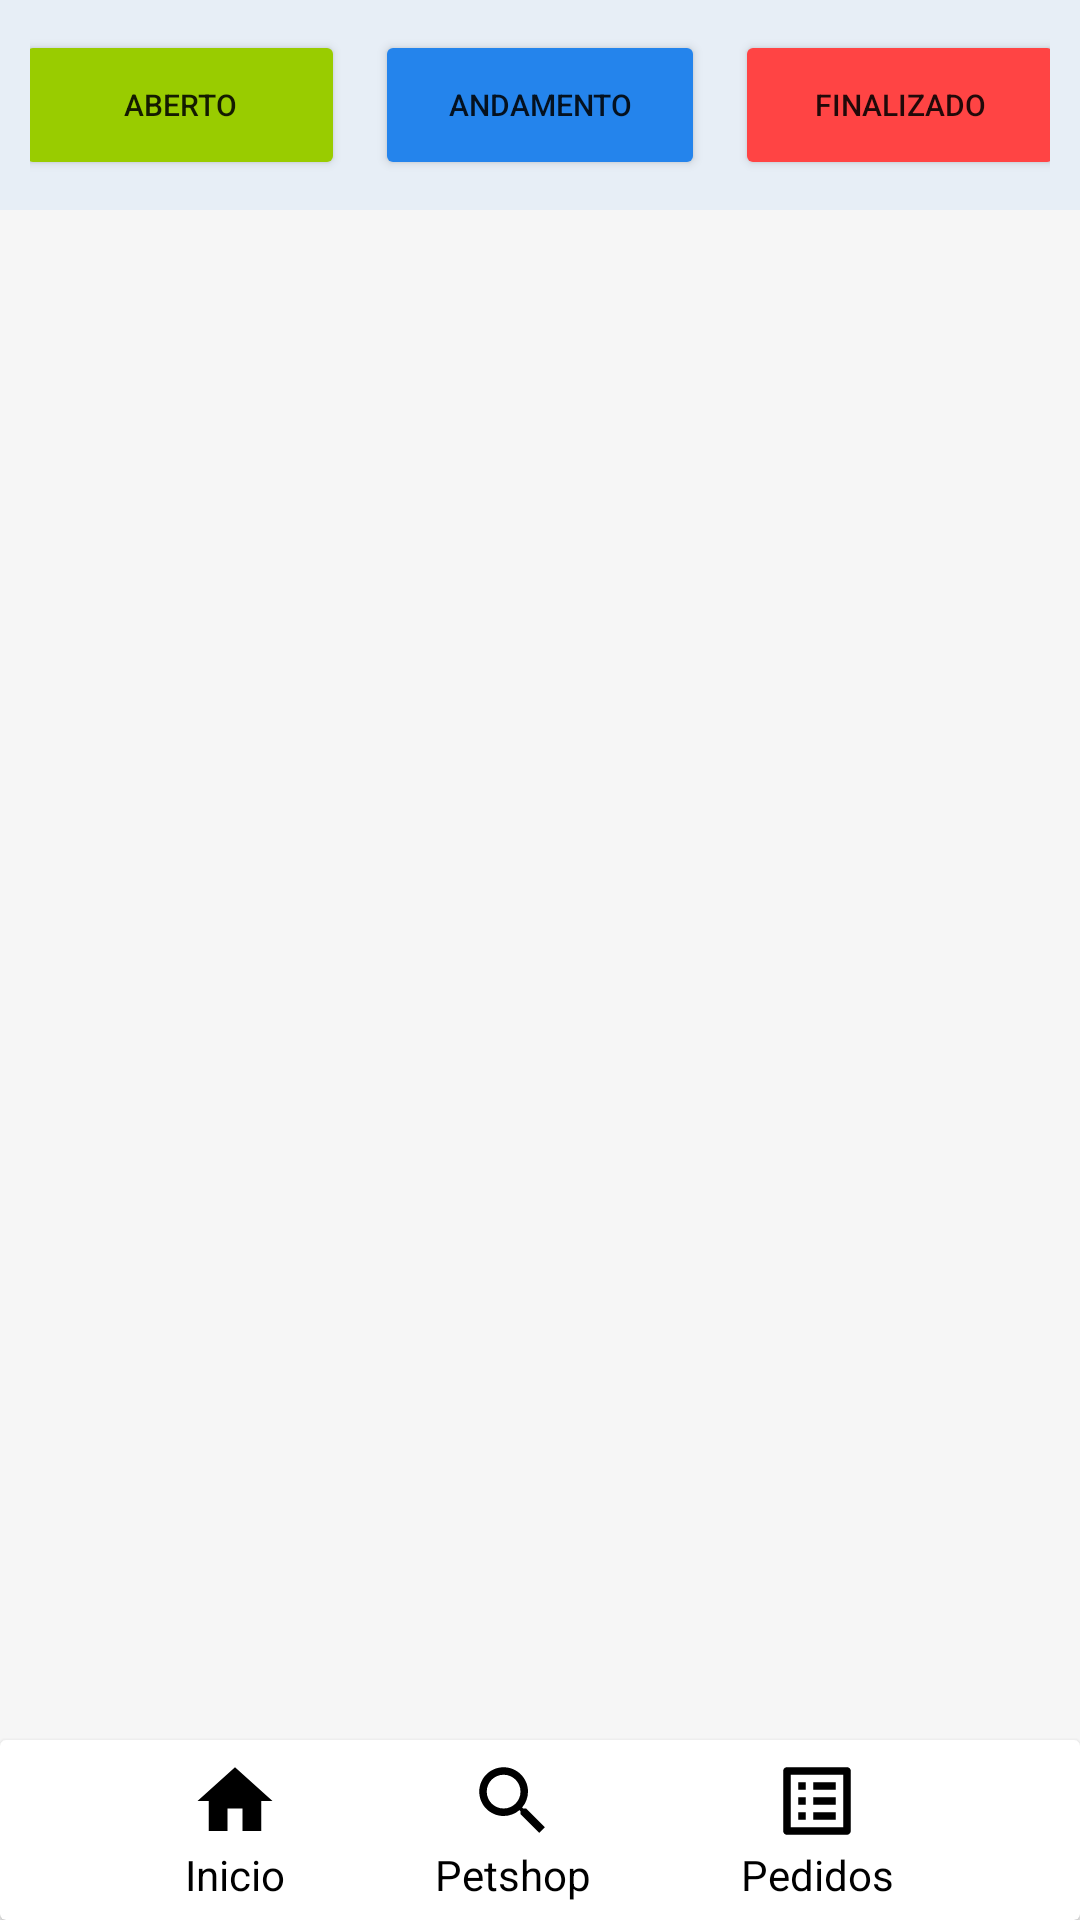

Reconstruct the res/layout file that produces this screen, plus the resources it refers to.
<!-- AndroidManifest.xml: application theme Theme.Ipet -->
<!-- res/layout/activity_pedidos.xml -->
<?xml version="1.0" encoding="utf-8"?>
<FrameLayout xmlns:android="http://schemas.android.com/apk/res/android"
    android:layout_width="match_parent"
    android:layout_height="match_parent"
    xmlns:app="http://schemas.android.com/apk/res-auto"
    xmlns:tools="http://schemas.android.com/tools"
    android:background="@color/gray_1"
    tools:context="com.example.ipet.Pedidos">



    <TextView
        android:id="@+id/tt_title_page_pedidos"
        android:layout_width="match_parent"
        android:layout_height="70dp"
        android:background="#122484EC"
        android:hint="Pedidos"
        android:textAlignment="center"
        android:gravity="center"
        android:textSize="25sp"
        android:textColorHint="#2484EC"
        android:textStyle="bold"
        app:layout_constraintTop_toTopOf="parent"
        app:layout_constraintStart_toStartOf="parent"
        />

    <LinearLayout
        android:id="@+id/ll_status_btn"
        android:layout_width="match_parent"
        android:layout_height="50dp"
        android:layout_margin="10dp"
        android:layout_marginTop="30dp"
        android:textSize="20sp"
        android:gravity="center"
        app:layout_constraintStart_toStartOf="parent"
        app:layout_constraintTop_toBottomOf="@+id/tt_title_page_pedidos"
        >

        <Button
            android:id="@+id/btn_status_aberto"
            android:layout_width="110dp"
            android:layout_height="50dp"
            android:text="Aberto"
            android:textSize="10sp"
            android:onClick="irStatusAberto"

            android:backgroundTint="@android:color/holo_green_light"
            android:layout_margin="5dp"
            app:layout_constraintTop_toTopOf="parent"
            app:layout_constraintEnd_toEndOf="parent"
            />

        <Button
            android:id="@+id/btn_status_andamento"
            android:layout_width="110dp"
            android:layout_height="50dp"
            android:layout_margin="5dp"
            android:textSize="10sp"
            android:onClick="irStatusAndamento"

            android:text="Andamento"
            android:backgroundTint="@color/blue_1"
            app:layout_constraintTop_toTopOf="parent"
            app:layout_constraintEnd_toEndOf="parent"

            />

        <Button
            android:id="@+id/btn_status_finalizado"
            android:layout_width="110dp"
            android:layout_height="50dp"
            android:layout_margin="5dp"
            android:textSize="10sp"
            android:text="Finalizado"
            android:backgroundTint="@android:color/holo_red_light"
            app:layout_constraintTop_toTopOf="parent"
            app:layout_constraintEnd_toEndOf="parent"
            android:onClick="irStatusFinalizado"
            />

    </LinearLayout>

    <LinearLayout
        android:layout_width="match_parent"
        android:layout_height="wrap_content"
        android:layout_marginTop="16dp"
        android:gravity="center"
        android:orientation="vertical"

        app:layout_constraintTop_toBottomOf="@+id/ll_status_btn">



            <androidx.recyclerview.widget.RecyclerView
                android:id="@+id/lista_pedidos"
                android:layout_width="wrap_content"
                android:layout_height="wrap_content"
                android:layout_marginTop="60dp"
                android:layout_marginBottom="60dp"
                android:visibility="visible"

                tools:listitem="@layout/pedidos_item" />

    </LinearLayout>
        <androidx.cardview.widget.CardView
            android:layout_gravity="bottom"
            android:layout_width="match_parent"
            android:layout_height="60dp"
            >


            <LinearLayout
                android:layout_width="wrap_content"
                android:layout_height="wrap_content"
                android:orientation="horizontal"
                android:layout_gravity="center">


                <LinearLayout
                    android:layout_width="wrap_content"
                    android:layout_height="wrap_content"
                    android:orientation="vertical"
                    android:id="@+id/img_inicio"
                    android:gravity="center"
                    android:onClick="irTelaHome"
                    >

                    <ImageView
                        android:id="@+id/add_inicio"
                        android:layout_width="wrap_content"
                        android:layout_height="wrap_content"
                        android:src="@drawable/ic_baseline_home_24"
                        />
                    <TextView
                        android:layout_width="wrap_content"
                        android:layout_height="wrap_content"
                        android:textColor="@color/black"
                        android:text="Inicio"/>


                </LinearLayout>



                <LinearLayout
                    android:layout_width="wrap_content"
                    android:layout_height="wrap_content"
                    android:orientation="vertical"
                    android:gravity="center"
                    android:layout_marginLeft="50dp"
                    android:onClick="irTelaPetshops"
                    >

                    <ImageView
                        android:layout_width="wrap_content"
                        android:layout_height="wrap_content"
                        android:src="@drawable/ic_baseline_search_24" />
                    <TextView
                        android:layout_width="wrap_content"
                        android:layout_height="wrap_content"
                        android:textColor="@color/black"
                        android:text="Petshop"/>

                </LinearLayout>

                <LinearLayout
                    android:layout_width="wrap_content"
                    android:layout_height="wrap_content"
                    android:orientation="vertical"
                    android:gravity="center"
                    android:layout_marginLeft="50dp"
                    android:onClick="irTelaPedidos"
                    >

                    <ImageView
                        android:layout_width="wrap_content"
                        android:layout_height="wrap_content"
                        android:src="@drawable/ic_baseline_list_alt_24" />
                    <TextView
                        android:layout_width="wrap_content"
                        android:layout_height="wrap_content"
                        android:textColor="@color/black"
                        android:text="Pedidos"/>

                </LinearLayout>


            </LinearLayout>

        </androidx.cardview.widget.CardView>



</FrameLayout>
<!-- res/layout/pedidos_item.xml (included above) -->
<?xml version="1.0" encoding="utf-8"?>
<LinearLayout xmlns:android="http://schemas.android.com/apk/res/android"
    android:orientation="horizontal"
    android:layout_width="350dp"
    android:layout_height="150dp"
    android:background="@color/white"
    xmlns:app="http://schemas.android.com/apk/res-auto"
    android:layout_margin="10dp"
    android:id="@+id/ll_item_pedido"
    >
    <androidx.cardview.widget.CardView
        android:id="@+id/card_view_pedidos"
        android:layout_width="350dp"
        android:layout_height="match_parent"
        app:cardCornerRadius="5dp"
        app:cardElevation="10dp"
        android:background="@color/white"
        app:cardBackgroundColor="@android:color/white"
        >
        <LinearLayout
            android:id="@+id/ll_card_view_pedidos"
            android:layout_width="350dp"
            android:layout_height="match_parent">

            <ImageView
                android:id="@+id/petshop_pedido"
                android:layout_width="90dp"
                android:layout_height="90dp"
                android:layout_gravity="center"
                android:layout_marginStart="10dp"
                android:layout_marginEnd="10dp"
                android:src="@mipmap/ic_launcher"
                app:layout_constraintStart_toStartOf="parent"
                app:layout_constraintTop_toTopOf="parent" />

            <LinearLayout
                android:id="@+id/ll_info_pedido"
                android:layout_width="200dp"
                android:layout_height="wrap_content"
                android:orientation="vertical"
                android:layout_marginStart="20dp"
                android:layout_gravity="center"
                app:layout_constraintTop_toTopOf="parent"
                app:layout_constraintStart_toEndOf="@+id/petshop_pedido"
                app:layout_constraintEnd_toStartOf="@+id/btn_pedidos_detalhes"
                >


                <TextView
                    android:id="@+id/valor_total"
                    android:layout_width="wrap_content"
                    android:layout_height="wrap_content"
                    android:textSize="24dp"
                    android:text="Cobasi"
                    android:textColor="@android:color/black"
                    android:layout_marginBottom="5dp"
                    android:textStyle="bold"
                    android:maxLength="10"
                    android:layout_marginStart="10dp"
                    android:layout_marginTop="5dp"
                    android:layout_marginEnd="10dp"
                    app:layout_constraintTop_toTopOf="parent"
                    app:layout_constraintStart_toEndOf="@+id/petshop_pedido"
                    />

                <TextView
                    android:id="@+id/id_pedido"
                    android:layout_width="wrap_content"
                    android:layout_height="wrap_content"
                    android:text="Nª 134"
                    android:maxLength="16"
                    android:textSize="16dp"
                    android:textColor="@android:color/holo_green_light"
                    android:textStyle="bold"
                    android:layout_marginStart="10dp"
                    android:layout_marginTop="2dp"
                    android:layout_marginEnd="10dp"
                    android:layout_marginBottom="5dp"
                    app:layout_constraintTop_toBottomOf="@+id/nome_petshop"
                    app:layout_constraintStart_toEndOf="@+id/petshop_pedido"
                    />
                <TextView
                    android:id="@+id/pagamento"
                    android:layout_width="wrap_content"
                    android:layout_height="wrap_content"
                    android:text="R$ 140,00"
                    android:textSize="16dp"
                    android:maxLength="18"
                    android:textColor="@android:color/black"
                    android:textStyle="bold"
                    android:layout_marginStart="10dp"
                    android:layout_marginBottom="5dp"
                    android:layout_marginTop="2dp"
                    android:layout_marginEnd="10dp"
                    app:layout_constraintTop_toBottomOf="@+id/numero_pedido"
                    app:layout_constraintStart_toEndOf="@+id/petshop_pedido"
                    />
                <TextView
                    android:id="@+id/status"
                    android:layout_width="wrap_content"
                    android:layout_height="wrap_content"
                    android:text="Aberto"
                    android:textSize="16dp"
                    android:maxLength="16"
                    android:layout_marginBottom="5dp"
                    android:textColor="@android:color/black"
                    android:textStyle="bold"
                    android:layout_marginStart="10dp"
                    android:layout_marginTop="2dp"
                    android:layout_marginEnd="10dp"
                    app:layout_constraintTop_toBottomOf="@+id/valor_pedido"
                    app:layout_constraintStart_toEndOf="@+id/petshop_pedido"
                    />

            </LinearLayout>
        </LinearLayout>




    </androidx.cardview.widget.CardView>

</LinearLayout>
<!-- resources referenced by this layout -->
<resources>
  <color name="black">#FF000000</color>
  <color name="blue_1">#2484EC</color>
  <color name="gray_1">#F6F6F6</color>
  <color name="white">#FFFFFFFF</color>
  <!-- drawable ic_baseline_home_24 (drawable) -->
  <vector xmlns:android="http://schemas.android.com/apk/res/android"
      android:width="30dp"
      android:height="30dp"
      android:viewportWidth="24"
      android:viewportHeight="24">
    <path
        android:fillColor="@android:color/black"
        android:pathData="M10,20v-6h4v6h5v-8h3L12,3 2,12h3v8z"/>
  </vector>
  <!-- drawable ic_baseline_list_alt_24 (drawable) -->
  <vector android:height="30dp"
      android:viewportHeight="24" android:viewportWidth="24"
      android:width="30dp" xmlns:android="http://schemas.android.com/apk/res/android">
      <path
          android:fillColor="@android:color/black"
          android:pathData="M19,5v14L5,19L5,5h14m1.1,-2L3.9,3c-0.5,0 -0.9,0.4 -0.9,0.9v16.2c0,0.4 0.4,0.9 0.9,0.9h16.2c0.4,0 0.9,-0.5 0.9,-0.9L21,3.9c0,-0.5 -0.5,-0.9 -0.9,-0.9zM11,7h6v2h-6L11,7zM11,11h6v2h-6v-2zM11,15h6v2h-6zM7,7h2v2L7,9zM7,11h2v2L7,13zM7,15h2v2L7,17z"
          />
  </vector>
  <!-- drawable ic_baseline_search_24 (drawable) -->
  <vector xmlns:android="http://schemas.android.com/apk/res/android"
      android:width="30dp"
      android:height="30dp"
      android:viewportWidth="24"
      android:viewportHeight="24"
     >
    <path
        android:fillColor="@android:color/black"
        android:pathData="M15.5,14h-0.79l-0.28,-0.27C15.41,12.59 16,11.11 16,9.5 16,5.91 13.09,3 9.5,3S3,5.91 3,9.5 5.91,16 9.5,16c1.61,0 3.09,-0.59 4.23,-1.57l0.27,0.28v0.79l5,4.99L20.49,19l-4.99,-5zM9.5,14C7.01,14 5,11.99 5,9.5S7.01,5 9.5,5 14,7.01 14,9.5 11.99,14 9.5,14z"/>
  </vector>
  <style name="Theme.Ipet" parent="Theme.MaterialComponents.DayNight.DarkActionBar">
          
          <item name="colorPrimary">@color/purple_500</item>
          <item name="colorPrimaryVariant">@color/purple_700</item>
          <item name="colorOnPrimary">@color/white</item>
          
          <item name="colorSecondary">@color/teal_200</item>
          <item name="colorSecondaryVariant">@color/teal_700</item>
          <item name="colorOnSecondary">@color/black</item>
          
          <item name="android:statusBarColor" tools:targetApi="l">?attr/colorPrimaryVariant</item>
          
      </style>
  <color name="purple_500">#FF6200EE</color>
  <color name="purple_700">#FF3700B3</color>
  <color name="teal_200">#FF03DAC5</color>
  <color name="teal_700">#FF018786</color>
</resources>
